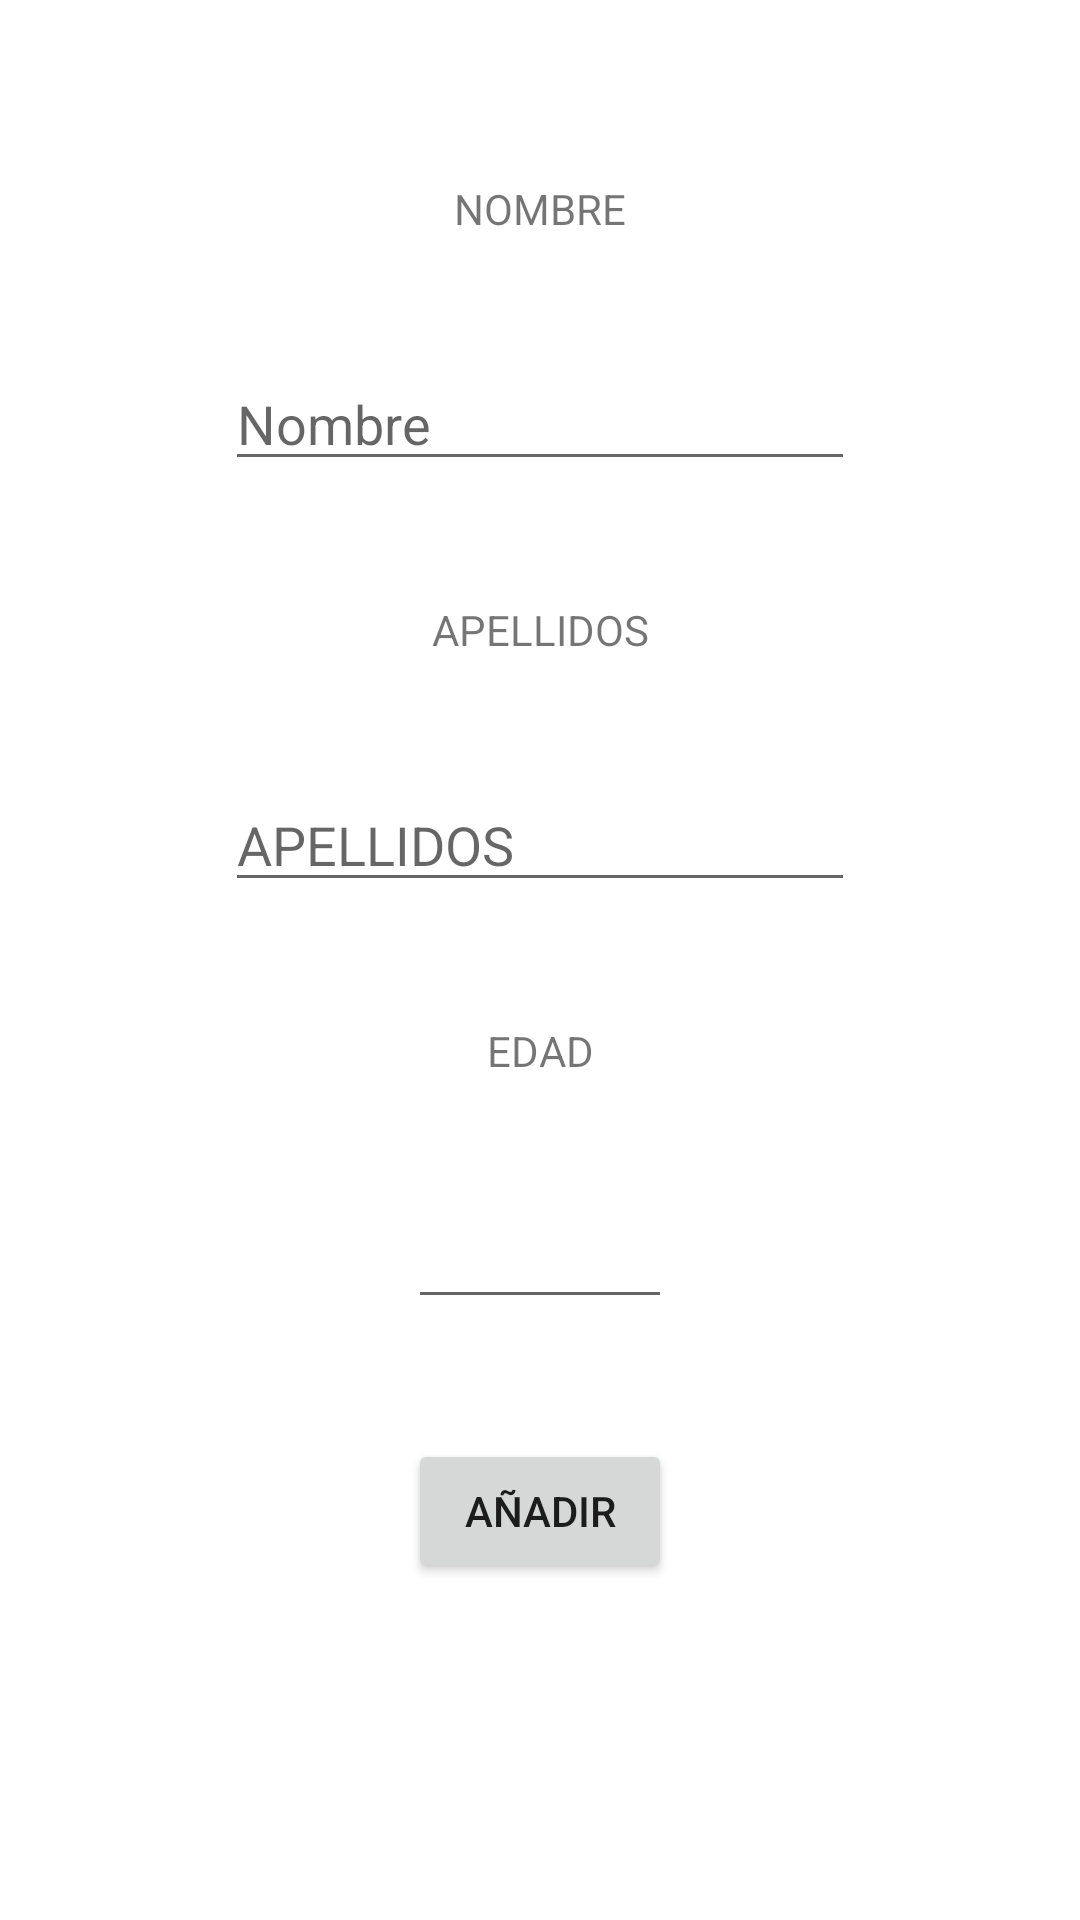

The Android layout XML behind this screen, and the referenced resources:
<!-- AndroidManifest.xml: application theme Theme.Extra -->
<!-- res/layout/datos.xml -->
<?xml version="1.0" encoding="utf-8"?>
<androidx.constraintlayout.widget.ConstraintLayout xmlns:android="http://schemas.android.com/apk/res/android"
    xmlns:app="http://schemas.android.com/apk/res-auto"
    xmlns:tools="http://schemas.android.com/tools"
    android:layout_width="match_parent"
    android:layout_height="match_parent">


    <androidx.constraintlayout.widget.Guideline
        android:id="@+id/GLTOP"
        android:layout_width="wrap_content"
        android:layout_height="wrap_content"
        android:orientation="horizontal"
        app:layout_constraintGuide_begin="20dp" />

    <androidx.constraintlayout.widget.Guideline
        android:id="@+id/GLEND"
        android:layout_width="wrap_content"
        android:layout_height="wrap_content"
        android:orientation="horizontal"
        app:layout_constraintGuide_end="20dp" />

    <androidx.constraintlayout.widget.Guideline
        android:id="@+id/GLIZQ"
        android:layout_width="wrap_content"
        android:layout_height="wrap_content"
        android:orientation="vertical"
        app:layout_constraintGuide_begin="20dp" />

    <androidx.constraintlayout.widget.Guideline
        android:id="@+id/GLDRC"
        android:layout_width="wrap_content"
        android:layout_height="wrap_content"
        android:orientation="vertical"
        app:layout_constraintGuide_end="20dp" />

    <TextView
        android:id="@+id/LNombre"
        android:layout_width="wrap_content"
        android:layout_height="wrap_content"
        android:layout_marginTop="40dp"
        android:fontFamily="sans-serif"
        android:text="@string/NOMBRE"
        app:layout_constraintTop_toBottomOf="@id/GLTOP"
        app:layout_constraintStart_toEndOf="@id/GLIZQ"
        app:layout_constraintEnd_toStartOf="@id/GLDRC"
        tools:layout_editor_absoluteX="128dp" />

    <EditText
        android:id="@+id/txtNombre"
        android:layout_width="wrap_content"
        android:layout_height="wrap_content"
        android:layout_marginTop="40dp"
        android:ems="10"
        android:inputType="textPersonName"
        android:hint="@string/TXTnombre"
        app:layout_constraintTop_toBottomOf="@id/LNombre"
        app:layout_constraintStart_toEndOf="@id/GLIZQ"
        app:layout_constraintEnd_toStartOf="@id/GLDRC"
        tools:layout_editor_absoluteX="84dp"
        tools:layout_editor_absoluteY="125dp" />

    <TextView
        android:id="@+id/LApellidos"
        android:layout_width="wrap_content"
        android:layout_height="wrap_content"
        android:layout_marginTop="40dp"
        android:text="@string/apellidos"
        app:layout_constraintTop_toBottomOf="@id/txtNombre"
        app:layout_constraintStart_toEndOf="@id/GLIZQ"
        app:layout_constraintEnd_toStartOf="@id/GLDRC"
        tools:layout_editor_absoluteX="143dp"
        tools:layout_editor_absoluteY="206dp" />

    <EditText
        android:id="@+id/txtApellidos"
        android:layout_width="wrap_content"
        android:layout_height="wrap_content"
        android:layout_marginTop="40dp"
        android:ems="10"
        android:inputType="textPersonName"
        android:hint="@string/apellidos"
        app:layout_constraintStart_toEndOf="@id/GLIZQ"
        app:layout_constraintEnd_toStartOf="@id/GLDRC"
        app:layout_constraintTop_toBottomOf="@id/LApellidos"
        tools:layout_editor_absoluteX="84dp"
        tools:layout_editor_absoluteY="254dp" />

    <TextView
        android:id="@+id/LEdad"
        android:layout_width="wrap_content"
        android:layout_height="wrap_content"
        android:layout_marginTop="40dp"
        android:text="@string/edad"
        app:layout_constraintStart_toEndOf="@id/GLIZQ"
        app:layout_constraintEnd_toStartOf="@id/GLDRC"
        app:layout_constraintTop_toBottomOf="@id/txtApellidos"
        tools:layout_editor_absoluteX="160dp"
        tools:layout_editor_absoluteY="346dp" />

    <EditText
        android:id="@+id/txtEdad"
        android:layout_width="88dp"
        android:layout_height="40dp"
        android:layout_marginTop="40dp"
        android:ems="10"
        android:inputType="number"
        android:maxLength="100"
        app:layout_constraintStart_toEndOf="@id/GLIZQ"
        app:layout_constraintEnd_toStartOf="@id/GLDRC"
        app:layout_constraintTop_toBottomOf="@id/LEdad"
        tools:layout_editor_absoluteX="143dp"
        tools:layout_editor_absoluteY="405dp" />


    <Button
        android:id="@+id/bAddDatos"
        android:layout_width="wrap_content"
        android:layout_height="wrap_content"
        android:layout_marginTop="40dp"
        android:text="@string/annadir"
        app:layout_constraintStart_toEndOf="@id/GLIZQ"
        app:layout_constraintEnd_toStartOf="@id/GLDRC"
        app:layout_constraintTop_toBottomOf="@id/txtEdad"
        tools:layout_editor_absoluteX="161dp"
        tools:layout_editor_absoluteY="546dp" />


</androidx.constraintlayout.widget.ConstraintLayout>
<!-- resources referenced by this layout -->
<resources>
  <string name="NOMBRE">NOMBRE</string>
  <string name="TXTnombre">Nombre</string>
  <string name="annadir">AÑADIR</string>
  <string name="apellidos">APELLIDOS</string>
  <string name="edad">EDAD</string>
  <style name="Theme.Extra" parent="Theme.MaterialComponents.DayNight.DarkActionBar">
          
          <item name="colorPrimary">@color/purple_500</item>
          <item name="colorPrimaryVariant">@color/purple_700</item>
          <item name="colorOnPrimary">@color/white</item>
          
          <item name="colorSecondary">@color/teal_200</item>
          <item name="colorSecondaryVariant">@color/teal_700</item>
          <item name="colorOnSecondary">@color/black</item>
          
          <item name="android:statusBarColor" tools:targetApi="l">?attr/colorPrimaryVariant</item>
          
      </style>
  <!-- not gathered from this repository: default colours our renderer supplied (Android Studio template values) -->
  <color name="purple_500">#FF6200EE</color>
  <color name="purple_700">#FF3700B3</color>
  <color name="teal_200">#FF03DAC5</color>
  <color name="teal_700">#FF018786</color>
  <color name="black">#FF000000</color>
  <color name="white">#FFFFFFFF</color>
</resources>
